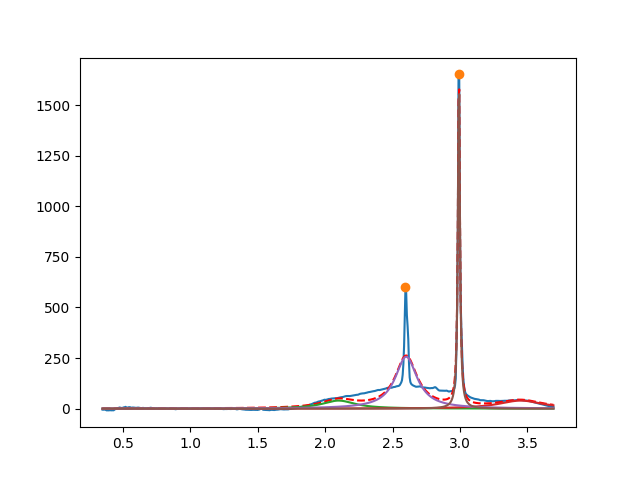

Values plotted in this chart, from the file beside it:
2.099999999999999645e+00, 3.999999999999999289e+01, 2.999999999999999334e-01, 1.459379752761376468e-03
3.450000000000000622e+00, 3.999999999999999289e+01, 3.999999999999999667e-01, 1.570265341978928807e-44
2.601103258027341436e+00, 2.566308730744900686e+02, 1.987040094679240476e-01, 7.742997915188206274e-41
2.991901769472261385e+00, 1.661972950353381066e+03, 1.743502667468655246e-02, 6.890642455594791166e-49
